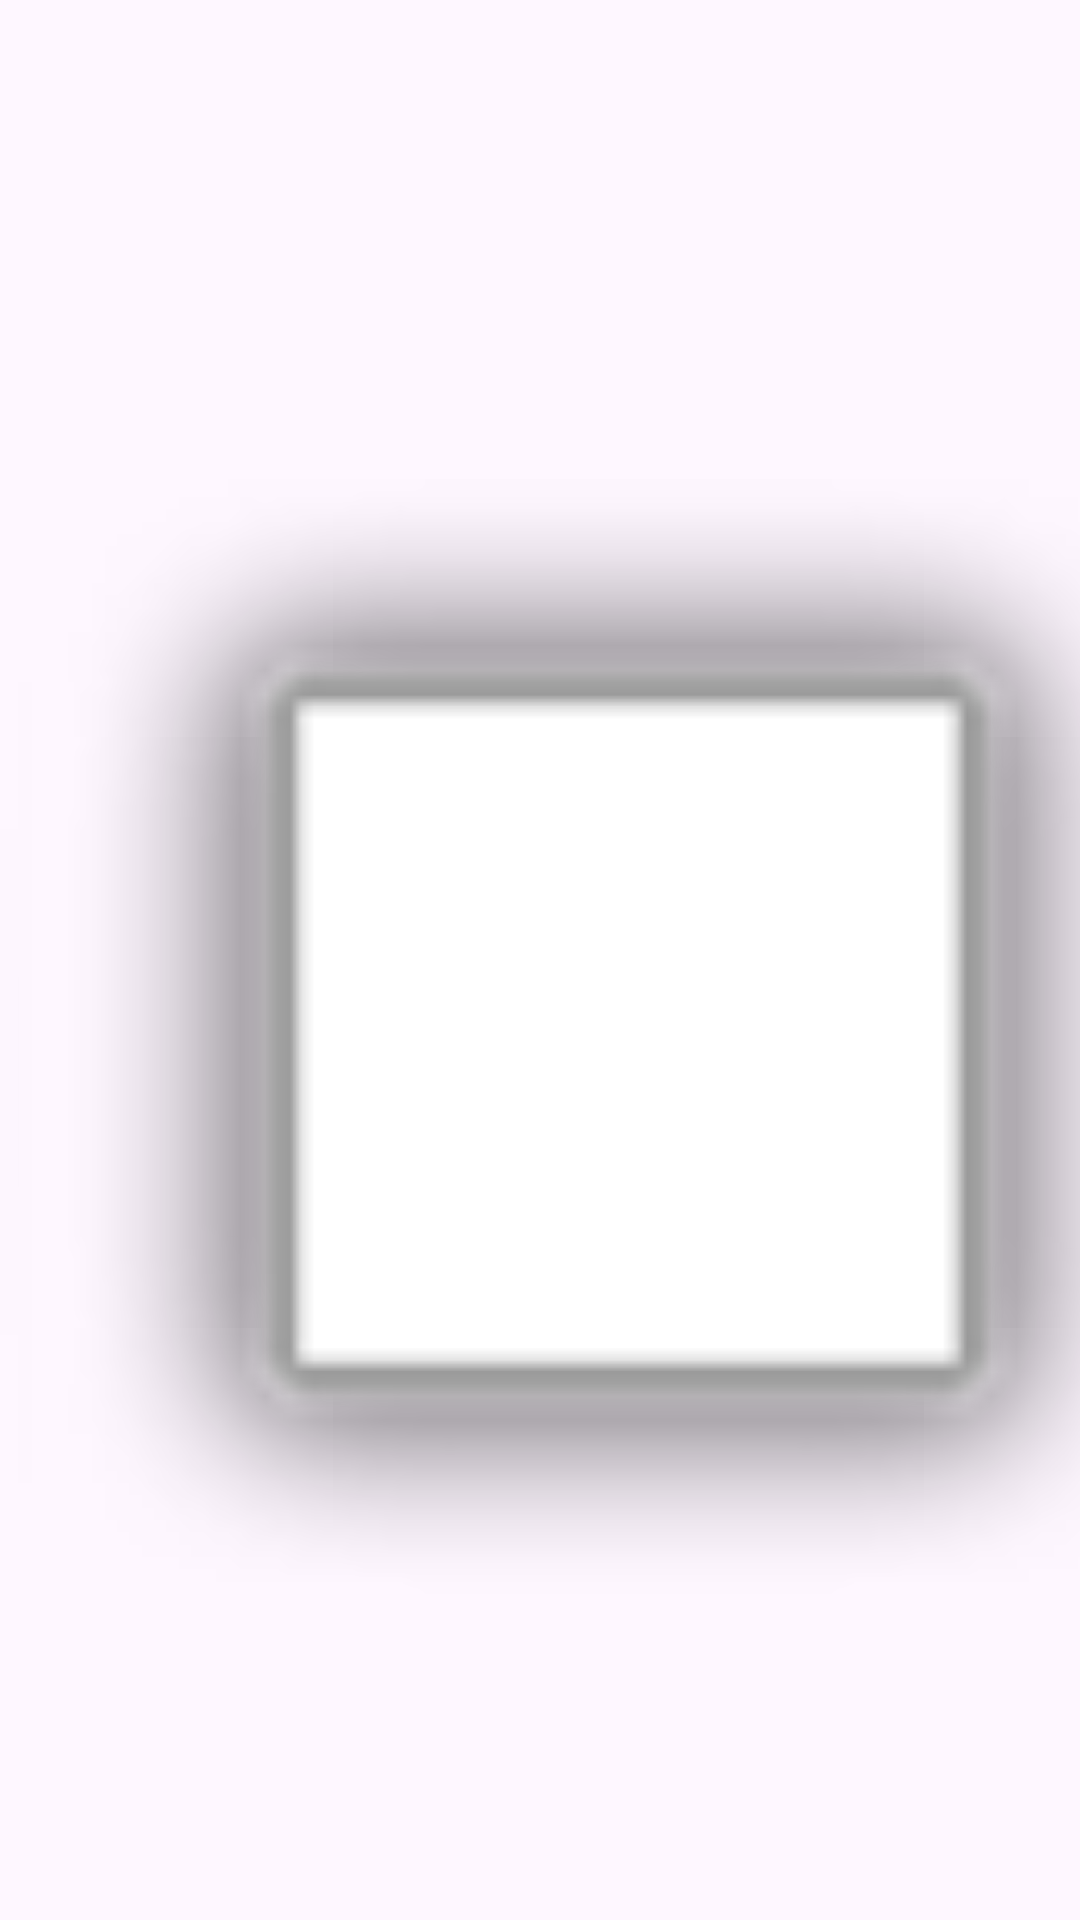

Write the Android layout XML for this screen, with the resource values it uses.
<!-- AndroidManifest.xml: application theme Theme.AstronomyPictureOfTheDay -->
<!-- res/layout/fragment_enlarge.xml -->
<?xml version="1.0" encoding="utf-8"?>
<androidx.constraintlayout.widget.ConstraintLayout xmlns:android="http://schemas.android.com/apk/res/android"
    xmlns:app="http://schemas.android.com/apk/res-auto"
    xmlns:tools="http://schemas.android.com/tools"
    android:id="@+id/linearLayout"
    android:layout_width="match_parent"
    android:layout_height="match_parent">


    <Button
        android:id="@+id/button"
        android:layout_width="407dp"
        android:layout_height="727dp"
        android:layout_marginStart="4dp"
        android:layout_marginTop="4dp"
        android:text="Button"
        android:visibility="invisible"
        app:layout_constraintStart_toStartOf="parent"
        app:layout_constraintTop_toTopOf="parent" />

    <LinearLayout
        android:layout_width="match_parent"
        android:layout_height="match_parent"
        android:orientation="vertical">

        <ImageView
            android:id="@+id/imageView"
            android:layout_width="416dp"
            android:layout_height="735dp"
            app:srcCompat="@android:drawable/alert_light_frame" />
    </LinearLayout>

</androidx.constraintlayout.widget.ConstraintLayout>
<!-- resources referenced by this layout -->
<resources>
  <style name="Theme.AstronomyPictureOfTheDay" parent="Base.Theme.AstronomyPictureOfTheDay" />
  <style name="Base.Theme.AstronomyPictureOfTheDay" parent="Theme.Material3.DayNight.NoActionBar">
          
          
      </style>
</resources>
